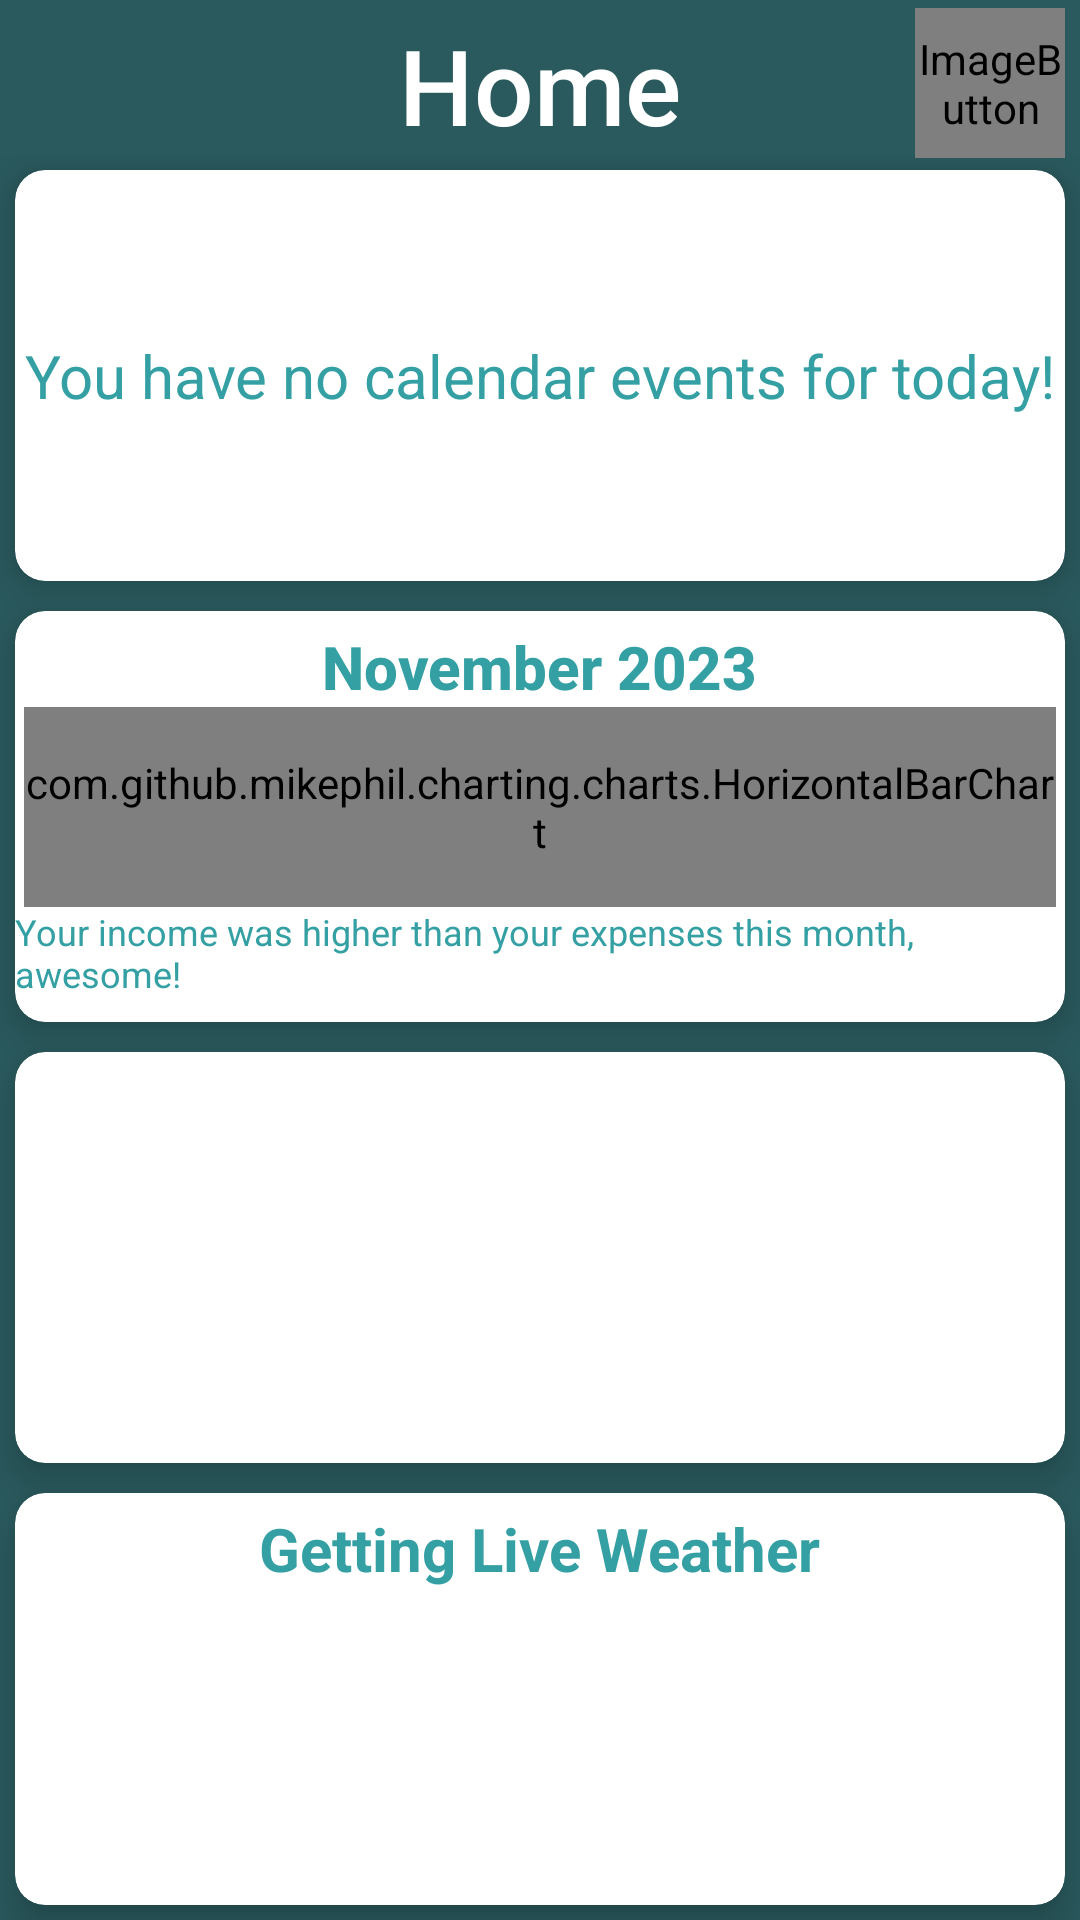

Layout XML and referenced resources for this Android screen:
<!-- AndroidManifest.xml: application theme Theme.Recollection -->
<!-- res/layout/fragment_main_home.xml -->
<?xml version="1.0" encoding="utf-8"?>
<FrameLayout xmlns:android="http://schemas.android.com/apk/res/android"
    xmlns:app="http://schemas.android.com/apk/res-auto"
    xmlns:tools="http://schemas.android.com/tools"
    android:layout_width="match_parent"
    android:layout_height="match_parent"
    tools:context=".MainHomeFragment"
    android:background="@color/home_bg">

    <androidx.constraintlayout.widget.ConstraintLayout
        android:layout_width="match_parent"
        android:layout_height="match_parent">

        <TextView
            android:id="@+id/tvHomepageHeader"
            android:layout_width="wrap_content"
            android:layout_height="wrap_content"
            android:text="Home"
            android:textSize="35sp"
            android:layout_marginTop="5dp"
            android:fontFamily="sans-serif-medium"
            android:textColor="@color/white"
            app:layout_constraintTop_toTopOf="parent"
            app:layout_constraintEnd_toEndOf="parent"
            app:layout_constraintStart_toStartOf="parent"
            android:transitionName="header"/>

        <LinearLayout
            android:layout_width="0dp"
            android:layout_height="0dp"
            android:orientation="vertical"
            app:layout_constraintBottom_toBottomOf="parent"
            app:layout_constraintEnd_toEndOf="parent"
            app:layout_constraintStart_toStartOf="parent"
            app:layout_constraintTop_toBottomOf="@id/tvHomepageHeader"
            android:weightSum="8">

            <androidx.cardview.widget.CardView
                android:id="@+id/cvHomepageCalendar"
                android:layout_width="match_parent"
                android:layout_height="0dp"
                android:layout_margin="5dp"
                app:cardBackgroundColor="@color/white"
                app:cardCornerRadius="10dp"
                app:cardElevation="8dp"
                app:cardMaxElevation="10dp"
                android:layout_weight="2">

                <RelativeLayout
                    android:layout_width="match_parent"
                    android:layout_height="match_parent">

                    <androidx.recyclerview.widget.RecyclerView
                        android:id="@+id/homeCalendarRecyclerView"
                        android:layout_width="match_parent"
                        android:layout_height="match_parent"
                        android:layout_centerInParent="true"
                        app:layoutManager="LinearLayoutManager"
                        tools:listitem="@layout/calendar_simple_day_list"
                        android:scrollbars="vertical"/>

                    <TextView
                        android:id="@+id/homeCalendarNoEvent"
                        android:layout_width="wrap_content"
                        android:layout_height="wrap_content"
                        android:layout_centerHorizontal="true"
                        android:layout_centerVertical="true"
                        android:text="You have no calendar events for today!"
                        android:textColor="@color/teal"
                        android:textSize="20sp"
                        android:visibility="visible"/>

                </RelativeLayout>

            </androidx.cardview.widget.CardView>

            <androidx.cardview.widget.CardView
                android:id="@+id/cvHomepageFinance"
                android:layout_width="match_parent"
                android:layout_height="0dp"
                android:layout_margin="5dp"
                app:cardBackgroundColor="@color/white"
                app:cardCornerRadius="10dp"
                app:cardElevation="8dp"
                app:cardMaxElevation="10dp"
                android:layout_weight="2">
                <LinearLayout
                    android:layout_width="match_parent"
                    android:layout_height="match_parent"
                    android:orientation="vertical"
                    android:weightSum="5">

                    <TextView
                        android:id="@+id/tvFinanceChartHeader"
                        android:layout_width="wrap_content"
                        android:layout_height="wrap_content"
                        android:layout_gravity="center_horizontal"
                        android:layout_marginTop="5dp"
                        android:fontFamily="sans-serif-medium"
                        android:text="November 2023"
                        android:textColor="@color/teal"
                        android:textSize="20sp"
                        android:textStyle="bold"
                        android:layout_weight="0"/>

                    <com.github.mikephil.charting.charts.HorizontalBarChart
                        android:id="@+id/homepageBarChart"
                        android:layout_width="match_parent"
                        android:layout_height="wrap_content"
                        android:layout_marginLeft="3dp"
                        android:layout_marginRight="3dp"
                        android:layout_weight="4"
                        android:layout_gravity="center_horizontal"/>
                    <TextView
                        android:id="@+id/tvFinanceChartDesc"
                        android:layout_width="wrap_content"
                        android:layout_height="wrap_content"
                        android:layout_gravity="center_horizontal"

                        android:text="Your income was higher than your expenses this month, awesome!"
                        android:textColor="@color/teal"
                        android:textSize="12sp"
                        android:layout_weight="1"/>
                </LinearLayout>
            </androidx.cardview.widget.CardView>

            <androidx.cardview.widget.CardView
                android:id="@+id/cvHomepageReminders"
                android:layout_width="match_parent"
                android:layout_height="0dp"
                android:layout_margin="5dp"
                app:cardBackgroundColor="@color/white"
                app:cardCornerRadius="10dp"
                app:cardElevation="8dp"
                app:cardMaxElevation="10dp"
                android:layout_weight="2">
                <RelativeLayout
                    android:layout_width="match_parent"
                    android:layout_height="match_parent" >

                    <androidx.recyclerview.widget.RecyclerView
                        android:id="@+id/homeRemindersRecyclerView"
                        android:layout_width="match_parent"
                        android:layout_height="match_parent"
                        android:layout_centerInParent="true"
                        android:scrollbars="vertical"
                        app:layoutManager="LinearLayoutManager"
                        tools:listitem="@layout/rv_home_reminder_item" />

                    <TextView
                        android:id="@+id/homeRemindersNoEvent"
                        android:layout_width="wrap_content"
                        android:layout_height="wrap_content"
                        android:layout_centerHorizontal="true"
                        android:layout_centerVertical="true"
                        android:text="You have no reminders today!"
                        android:textColor="@color/teal"
                        android:textSize="20sp"
                        android:visibility="invisible"/>
                </RelativeLayout>
            </androidx.cardview.widget.CardView>

            <androidx.cardview.widget.CardView
                android:id="@+id/cvHomepageWeather"
                android:layout_width="match_parent"
                android:layout_height="0dp"
                android:layout_margin="5dp"
                app:cardBackgroundColor="@color/white"
                app:cardCornerRadius="10dp"
                app:cardElevation="8dp"
                app:cardMaxElevation="10dp"
                android:layout_weight="2">

                <LinearLayout
                    android:layout_width="match_parent"
                    android:layout_height="match_parent"
                    android:id="@+id/linearLayoutInsideWeatherCard"
                    android:orientation="vertical"
                    android:weightSum="3">

                    <TextView
                        android:id="@+id/tvWeatherCV"
                        android:layout_width="wrap_content"
                        android:layout_height="wrap_content"
                        android:layout_gravity="center_horizontal"
                        android:layout_marginTop="5dp"
                        android:text="Getting Live Weather"
                        android:textColor="@color/teal"
                        android:textSize="20sp"
                        android:textStyle="bold"
                        android:layout_weight="1"/>

                    <androidx.recyclerview.widget.RecyclerView
                        android:id="@+id/homeWeatherRecyclerView"
                        android:layout_width="wrap_content"
                        android:layout_height="wrap_content"
                        android:layout_gravity="center_horizontal"
                        android:layout_weight="2"
                        android:layout_marginStart="1dp"
                        android:layout_marginEnd="1dp"
                        android:layout_marginBottom="0dp"
                        app:layoutManager="LinearLayoutManager"
                        android:orientation="horizontal"
                        android:scrollbars="horizontal"
                        tools:listitem="@layout/rv_weather_item" />
                </LinearLayout>
            </androidx.cardview.widget.CardView>

        </LinearLayout>

        <ImageButton
            android:id="@+id/btnSettings"
            android:layout_width="50dp"
            android:layout_height="50dp"
            android:layout_marginTop="2.5dp"
            android:layout_marginEnd="5dp"
            android:background="@null"
            android:contentDescription="Settings"
            app:layout_constraintEnd_toEndOf="parent"
            app:layout_constraintTop_toTopOf="parent"
            app:srcCompat="@drawable/settings" />

    </androidx.constraintlayout.widget.ConstraintLayout>

</FrameLayout>
<!-- res/layout/calendar_simple_day_list.xml (included above) -->
<?xml version="1.0" encoding="utf-8"?>
<androidx.cardview.widget.CardView xmlns:android="http://schemas.android.com/apk/res/android"
    xmlns:app="http://schemas.android.com/apk/res-auto"
    android:layout_width="match_parent"
    android:layout_height="wrap_content"
    xmlns:wave="http://schemas.android.com/tools"
    android:layout_margin="2dp"
    app:cardBackgroundColor="@color/white"
    app:cardCornerRadius="10dp"
    app:cardElevation="8dp"
    app:cardMaxElevation="10dp">
    <RelativeLayout xmlns:android="http://schemas.android.com/apk/res/android"
        android:layout_width="match_parent"
        android:layout_height="match_parent"
        android:gravity="center">


        <TextView
            android:id="@+id/calendarHomeTitle"
            android:layout_width="wrap_content"
            android:layout_height="wrap_content"
            android:layout_alignParentTop="true"
            android:text="Title"
            android:fontFamily="sans-serif-medium"
            android:textColor="@color/teal"
            android:textSize="20sp"
            android:textStyle="bold"
            android:layout_marginTop="5dp"
            android:layout_marginBottom="5dp"
            android:layout_centerInParent="true"
            />
        <LinearLayout xmlns:android="http://schemas.android.com/apk/res/android"
            xmlns:tools="http://schemas.android.com/tools"
            android:layout_width="wrap_content"
            android:layout_height="wrap_content"
            android:layout_centerInParent="true"
            android:layout_below="@+id/calendarHomeTitle"
            android:orientation="horizontal"
            android:gravity="center"
            android:layout_marginBottom="5dp">
            <TextView
                android:layout_width="wrap_content"
                android:layout_height="wrap_content"
                android:layout_weight="1"
                android:text="Start: "
                android:fontFamily="sans-serif"
                android:textSize="18sp"
                android:textColor="@color/teal"
                />
            <TextView
                android:id="@+id/calendarHomeTimeStart"
                android:layout_width="wrap_content"
                android:layout_height="wrap_content"
                android:text="Time1"
                android:textColor="@color/teal"
                android:fontFamily="sans-serif"
                android:textSize="18sp"
                />
            <TextView
                android:id="@+id/calendarHomeEnd"
                android:layout_width="wrap_content"
                android:layout_height="wrap_content"
                android:layout_marginLeft="30dp"
                android:layout_weight="1"
                android:textColor="@color/teal"
                android:text="End: "
                android:fontFamily="sans-serif"
                android:textSize="18sp"
                />
            <TextView
                android:id="@+id/calendarHomeTimeEnd"
                android:layout_width="wrap_content"
                android:layout_height="wrap_content"
                android:layout_weight="1"
                android:text="Time2"
                android:textColor="@color/teal"
                android:fontFamily="sans-serif"
                android:textSize="18sp"
                />
        </LinearLayout>
    </RelativeLayout>
</androidx.cardview.widget.CardView>
<!-- res/layout/rv_home_reminder_item.xml (included above) -->
<?xml version="1.0" encoding="utf-8"?>
<androidx.cardview.widget.CardView xmlns:android="http://schemas.android.com/apk/res/android"
    xmlns:app="http://schemas.android.com/apk/res-auto"
    android:layout_width="match_parent"
    android:layout_height="wrap_content"
    xmlns:wave="http://schemas.android.com/tools"
    android:layout_margin="2dp"
    app:cardBackgroundColor="@color/white"
    app:cardCornerRadius="10dp"
    app:cardElevation="8dp"
    app:cardMaxElevation="10dp">
    <RelativeLayout xmlns:android="http://schemas.android.com/apk/res/android"
        android:layout_width="match_parent"
        android:layout_height="match_parent"
        android:gravity="center">


        <TextView
            android:id="@+id/reminderHomeTitle"
            android:layout_width="wrap_content"
            android:layout_height="wrap_content"
            android:layout_alignParentTop="true"
            android:text="Title"
            android:fontFamily="sans-serif-medium"
            android:textColor="@color/teal"
            android:textSize="20sp"
            android:textStyle="bold"
            android:layout_marginTop="5dp"
            android:layout_marginBottom="5dp"
            android:layout_centerInParent="true"
            />
        <LinearLayout xmlns:android="http://schemas.android.com/apk/res/android"
            xmlns:tools="http://schemas.android.com/tools"
            android:layout_width="wrap_content"
            android:layout_height="wrap_content"
            android:layout_centerInParent="true"
            android:layout_below="@+id/reminderHomeTitle"
            android:textColor="@color/white"
            android:orientation="horizontal"
            android:gravity="center"
            android:layout_marginBottom="5dp">
            <TextView
                android:layout_width="wrap_content"
                android:layout_height="wrap_content"
                android:layout_weight="1"
                android:text="Date: "
                android:fontFamily="sans-serif"
                android:textSize="18sp"
                android:textColor="@color/teal"
                />
            <TextView
                android:id="@+id/reminderHomeDate"
                android:layout_width="wrap_content"
                android:layout_height="wrap_content"
                android:text="Date"
                android:textColor="@color/teal"
                android:fontFamily="sans-serif"
                android:textSize="18sp"
                />
            <TextView
                android:layout_width="wrap_content"
                android:layout_height="wrap_content"
                android:layout_marginLeft="30dp"
                android:layout_weight="1"
                android:textColor="@color/teal"
                android:text="Time: "
                android:fontFamily="sans-serif"
                android:textSize="18sp"
                />
            <TextView
                android:id="@+id/reminderHomeTimeStart"
                android:layout_width="wrap_content"
                android:layout_height="wrap_content"
                android:layout_weight="1"
                android:text="Time"
                android:textColor="@color/teal"
                android:fontFamily="sans-serif"
                android:textSize="18sp"
                />
        </LinearLayout>
    </RelativeLayout>
</androidx.cardview.widget.CardView>
<!-- res/layout/rv_weather_item.xml (included above) -->
<?xml version="1.0" encoding="utf-8"?>
<androidx.constraintlayout.widget.ConstraintLayout xmlns:android="http://schemas.android.com/apk/res/android"
    xmlns:app="http://schemas.android.com/apk/res-auto"
    xmlns:tools="http://schemas.android.com/tools"
    android:layout_width="wrap_content"
    android:layout_height="wrap_content"
    android:layout_margin="4dp"
    android:padding="5dp"
    android:background="@null"  >
    <RelativeLayout
        android:layout_width="match_parent"
        android:layout_height="match_parent">
        <TextView
            android:id="@+id/rvWeatherName"
            android:layout_width="wrap_content"
            android:layout_height="wrap_content"
            android:text="Name"
            android:textColor="@color/teal"
            android:textSize="18sp"
            android:layout_alignParentTop="true"
            android:layout_centerInParent="true"/>

        <TextView
            android:id="@+id/rvWeatherTemperature"
            android:layout_width="wrap_content"
            android:layout_height="wrap_content"
            android:layout_below="@id/rvWeatherName"
            android:text="Temperature"
            android:layout_centerInParent="true"
            android:textColor="@color/teal"
            android:textSize="26sp" />

        <ImageView
            android:id="@+id/rvWeatherPicture"
            android:layout_below="@id/rvWeatherTemperature"
            android:layout_centerInParent="true"
            android:layout_width="50dp"
            android:layout_height="50dp"
            app:tint="@color/teal" />
    </RelativeLayout>

    
</androidx.constraintlayout.widget.ConstraintLayout>
<!-- resources referenced by this layout -->
<resources>
  <color name="home_bg">#2a5a5e</color>
  <color name="teal">#34A0A4</color>
  <color name="white">#FFFFFFFF</color>
  <!-- drawable settings (drawable) -->
  <layer-list xmlns:android="http://schemas.android.com/apk/res/android">
  <item
      android:gravity="fill"
      android:drawable="@drawable/settings_outline_circle"
      />
      <item
          android:gravity="center"
          android:drawable="@drawable/settings_fill_circle"
          android:width="45dp"
          android:height="45dp"
      />
  <item
      android:gravity="center"
      android:drawable="@drawable/baseline_settings_24"
      android:top="10dp"
      android:bottom="10dp"
      android:left="10dp"
      android:right="10dp"
      />
  </layer-list>
  <style name="Theme.Recollection" parent="Base.Theme.Recollection" />
  <!-- drawable settings_outline_circle (drawable) -->
  <vector android:height="16dp" android:tint="@color/white"
      android:viewportHeight="24" android:viewportWidth="24"
      android:width="16dp" xmlns:android="http://schemas.android.com/apk/res/android">
      <path android:fillColor="@android:color/white" android:pathData="M12,12m-10,0a10,10 0,1 1,20 0a10,10 0,1 1,-20 0"/>
  </vector>
  <style name="Base.Theme.Recollection" parent="Theme.Material3.DayNight.NoActionBar">
          
          
          <item name="colorPrimary">@color/teal</item>
          <item name="colorPrimaryDark">@color/teal</item>
          <item name="colorPrimaryVariant">@color/teal</item>
          <item name="android:statusBarColor">@color/teal</item>]
          <item name="statusBarBackground">@color/teal</item>
          <item name="colorSecondary">@color/white</item>
          <item name="colorAccent">@color/dark_teal</item>
      </style>
  <color name="dark_teal">#18656A</color>
</resources>
